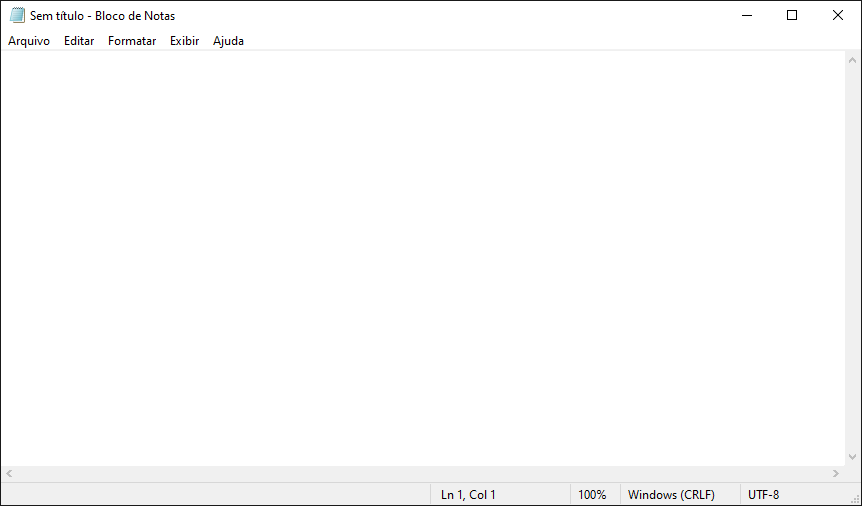
Workflow: Main

Step 1: Use Application: Sem título - Bloco de Notas on the element in window 'Sem título - Bloco de Notas' (notepad.exe)

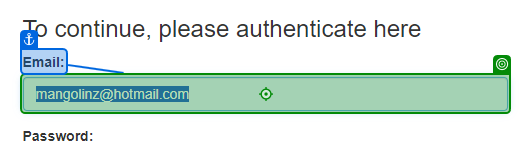
Step 2: type [usernameAcme] into 'Email'

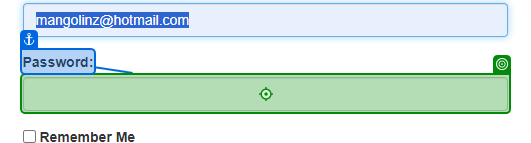
Step 3: type a value into 'Password'

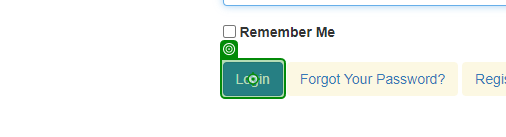
Step 4: click on 'Login'

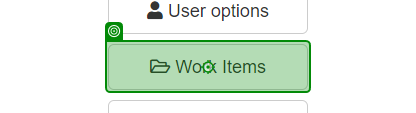
Step 5: click on 'Work Items'

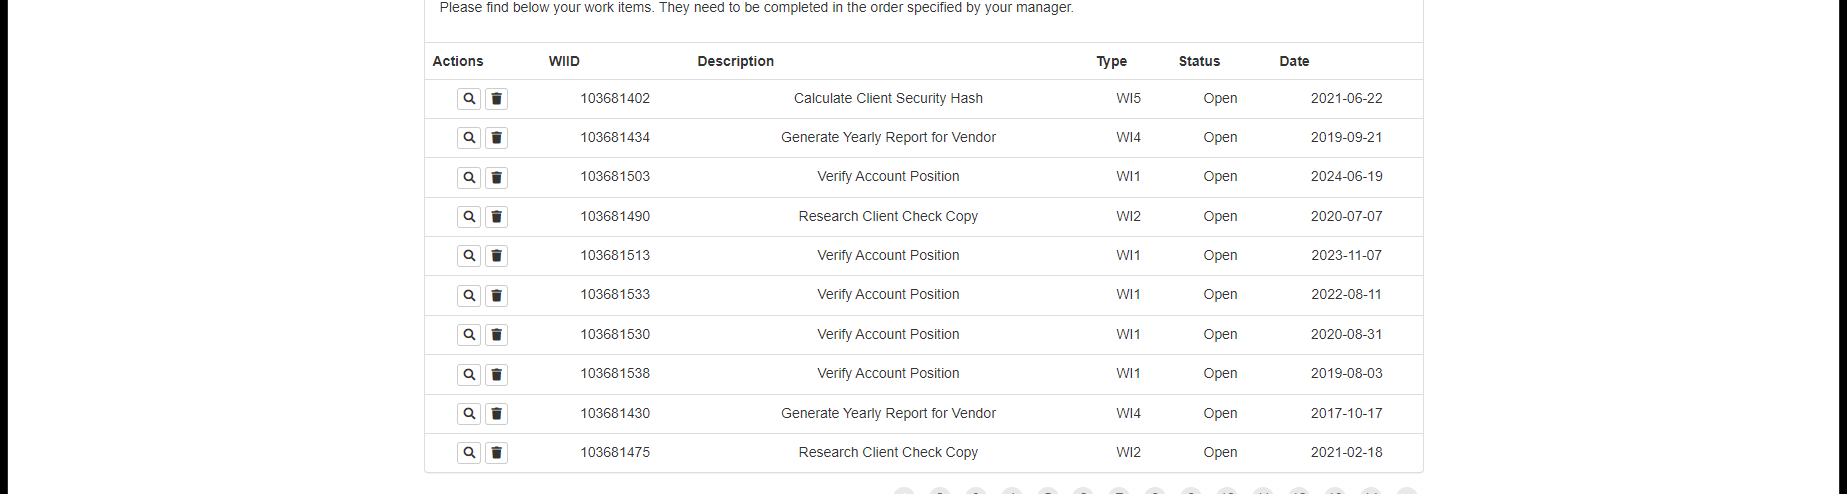
Step 6: get-text